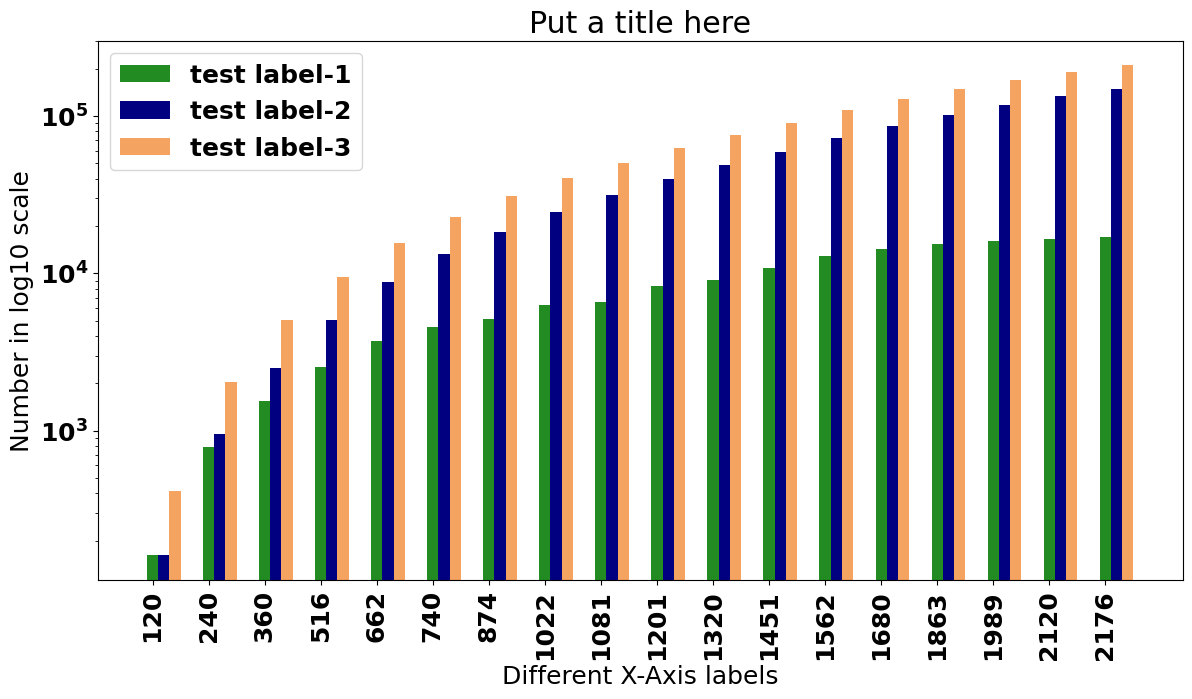

Reproduce this figure in Python.
# [redacted]
from matplotlib import pyplot as plt
from matplotlib.pyplot import figure
import numpy as np
font = {'family' : 'Times New Roman',
        'weight' : 'bold',
        'size'   : 18}

plt.rc('font', **font)

figure(num=None, figsize=(14, 7))

t_1 = [161,
       787,
       1535,
       2553,
       3719,
       4525,
       5158,
       6285,
       6548,
       8269,
       9081,
       10762,
       12947,
       14308,
       15364,
       16158,
       16639,
       17004]
t_3 = [414,
       2051,
       5013,
       9497,
       15633,
       22830,
       30895,
       40450,
       50331,
       62415,
       75647,
       90913,
       108717,
       128099,
       148647,
       169739,
       190266,
       210060]
t_2= [161,
       948,
       2483,
       5036,
       8751,
       13270,
       18422,
       24703,
       31247,
       39512,
       48589,
       59347,
       72290,
       86594,
       101954,
       117947,
       133797,
       149264]


Labels=[120,
        240,
        360,
        516,
        662,
        740,
        874,
        1022,
        1081,
        1201,
        1320,
        1451,
        1562,
        1680,
        1863,
        1989,
        2120,
        2176]
y_pos=np.arange(len(Labels))
plt.bar(y_pos + 0, t_1,width=0.2, color = 'forestgreen' , label='test label-1')
plt.bar(y_pos + 0.2,t_2, width=0.2,color = 'navy',label = 'test label-2')
plt.bar(y_pos + 0.4, t_3,width=0.2, color = 'sandybrown' , label='test label-3')
#plt.bar(y_pos + 0.6, t_4,width=0.2, color = 'black' , label='test label-4')
plt.xticks(rotation=90)
plt.xticks(y_pos, Labels)
plt.yscale('log')
plt.legend(('test label-1','test label-2', 'test label-3', 'test label-4'))
plt.ylabel('Number in log10 scale')
plt.xlabel('Different X-Axis labels')
plt.title("Put a title here")
plt.show()
# plt.savefig('figure_name.pdf', dpi=300)